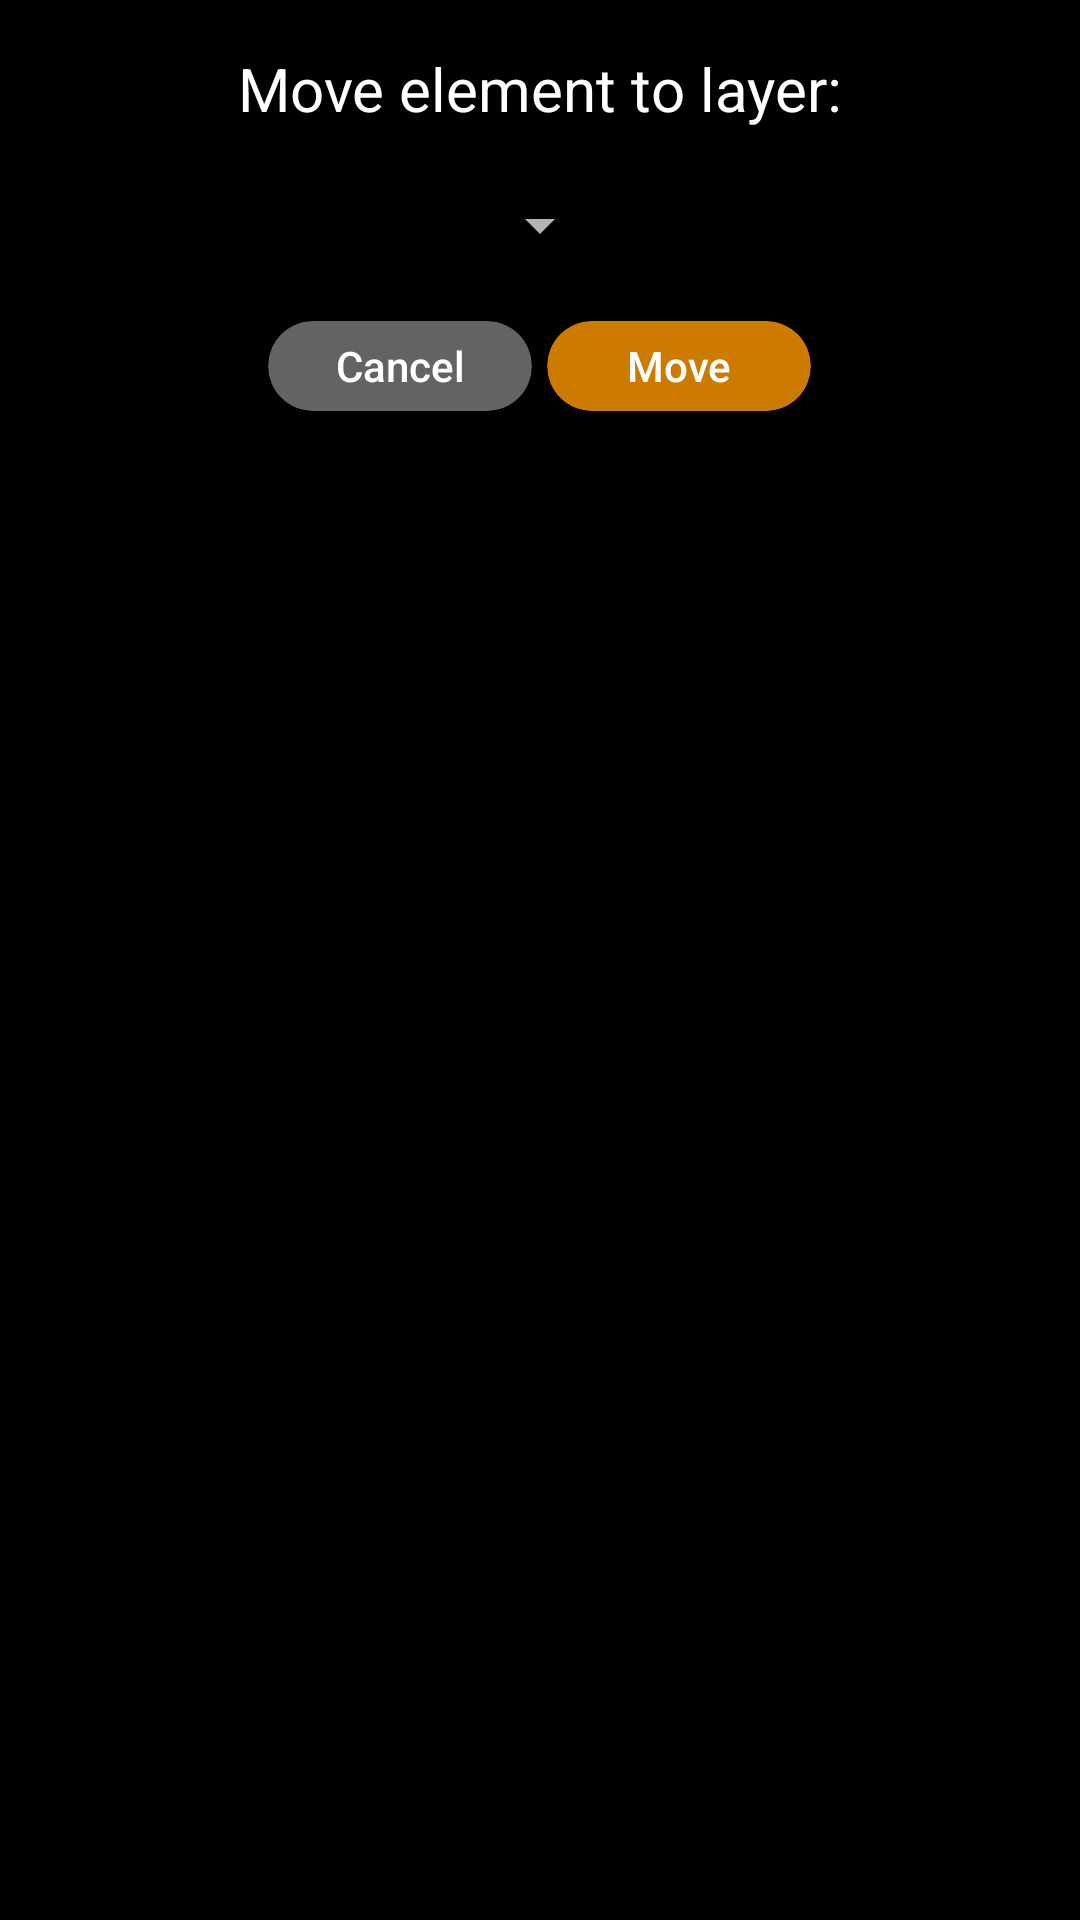

The Android layout XML behind this screen, and the referenced resources:
<!-- AndroidManifest.xml: application theme Theme.AppCompat.NoActionBar -->
<!-- res/layout/popup_move_to_layer.xml -->
<?xml version="1.0" encoding="utf-8"?>
<LinearLayout xmlns:android="http://schemas.android.com/apk/res/android"
    android:layout_width="300dp"
    android:layout_height="wrap_content"
    android:background="#000000"
    android:gravity="center_horizontal"
    android:orientation="vertical"
    android:padding="16dp">

    <TextView
        android:layout_width="wrap_content"
        android:layout_height="wrap_content"
        android:layout_gravity="center_horizontal"
        android:text="@string/move_element_to_layer"
        android:textAllCaps="false"
        android:textColor="#FFFFFF"
        android:textSize="20sp" />

    <Spinner
        android:id="@+id/layer_spinner"
        android:layout_width="wrap_content"
        android:layout_height="wrap_content"
        android:layout_margin="20dp"
        android:spinnerMode="dropdown" />


    <LinearLayout
        android:layout_width="match_parent"
        android:layout_height="wrap_content"
        android:gravity="center_horizontal"
        android:orientation="horizontal">

        <Button
            android:id="@+id/cancel_popup_button"
            android:layout_width="wrap_content"
            android:layout_height="30dp"
            android:layout_marginEnd="5dp"
            android:background="@drawable/small_button"
            android:text="@string/cancel"
            android:textAllCaps="false" />

        <Button
            android:id="@+id/move_to_layer_button"
            android:layout_width="wrap_content"
            android:layout_height="30dp"
            android:background="@drawable/small_button"
            android:backgroundTint="@color/colorActive"
            android:text="@string/move"
            android:textAllCaps="false" />
    </LinearLayout>

</LinearLayout>
<!-- resources referenced by this layout -->
<resources>
  <color name="colorActive">#CD7B00</color>
  <!-- drawable small_button (drawable) -->
  <vector xmlns:android="http://schemas.android.com/apk/res/android"
      android:width="77dp"
      android:height="26dp"
      android:viewportWidth="77"
      android:viewportHeight="26">
    <group>
      <clip-path
          android:pathData="M13,0L64,0A13,13 0,0 1,77 13L77,13A13,13 0,0 1,64 26L13,26A13,13 0,0 1,0 13L0,13A13,13 0,0 1,13 0z"/>
      <path
          android:pathData="M13,0L64,0A13,13 0,0 1,77 13L77,13A13,13 0,0 1,64 26L13,26A13,13 0,0 1,0 13L0,13A13,13 0,0 1,13 0z"
          android:fillColor="#646363"/>
    </group>
  </vector>
  <string name="cancel">Cancel</string>
  <string name="move">Move</string>
  <string name="move_element_to_layer">Move element to layer:</string>
</resources>
